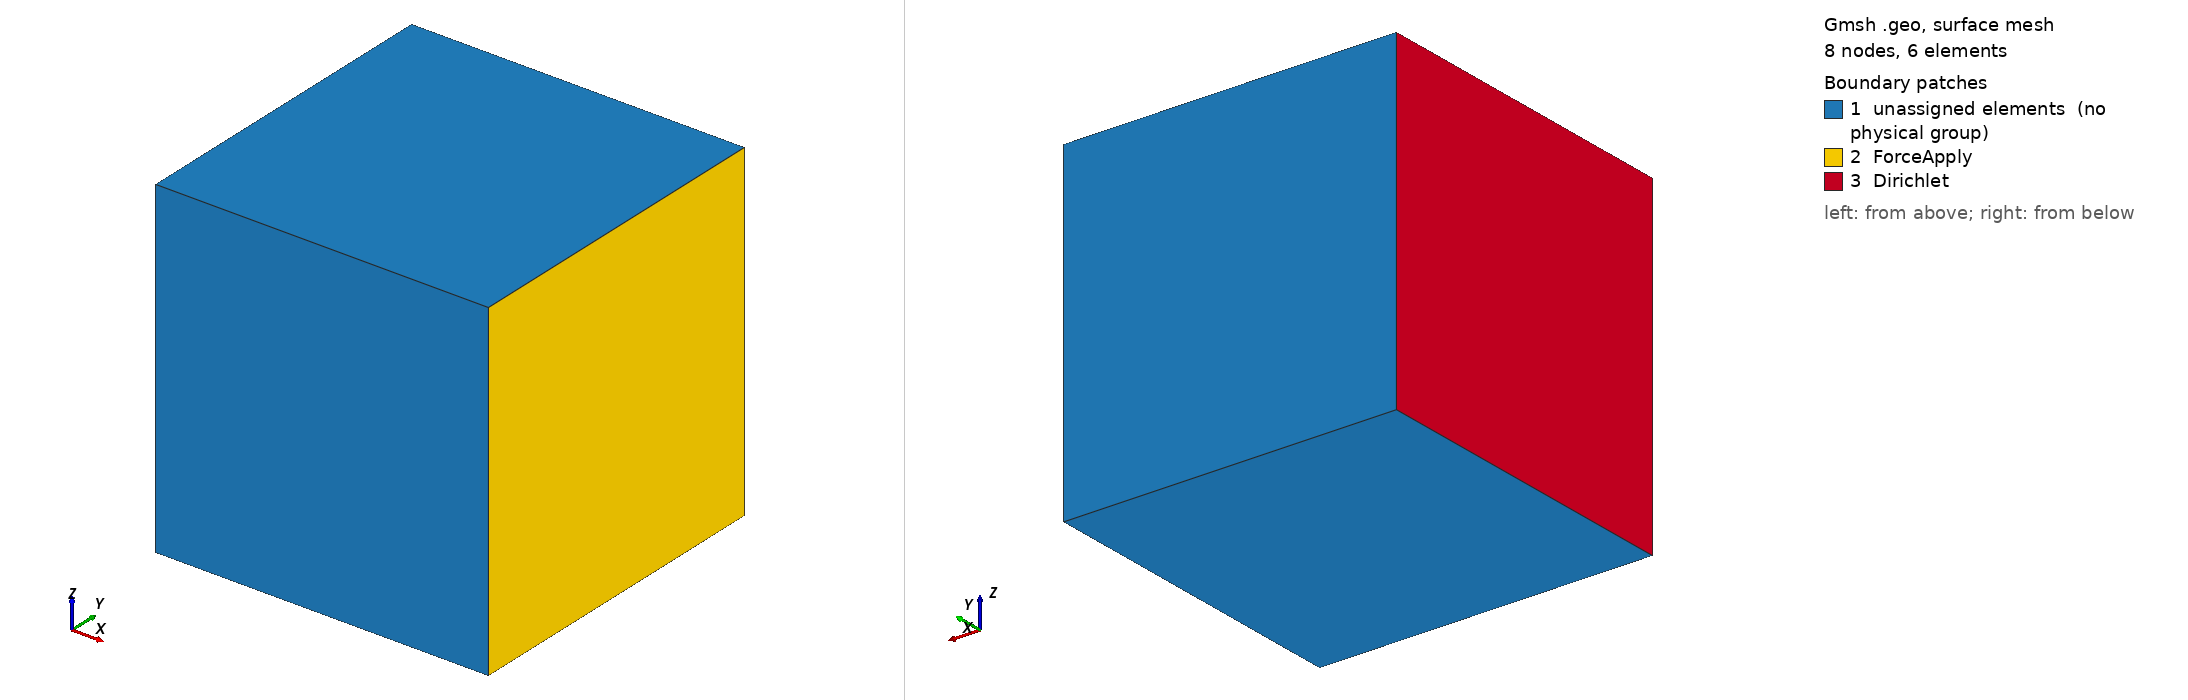

Gmsh geometry script, surface-meshed: 8 nodes, 6 surface elements. Boundary patches (legend numbers): 1 unassigned elements (no physical group), 2 ForceApply, 3 Dirichlet. Left view from above one corner, right view from below the opposite corner. Legend entries are the model's physical surfaces; 'unassigned elements' are surfaces in no physical group. The drawing asked Gmsh for element sizes between 1% and 20% of the model's largest extent; the script's own settings can give other sizes.

=== hexa.geo (drawn) ===
SetFactory("OpenCASCADE");

h = 1;
xmin = 0;
xmax = 1;
ymin = 0;
ymax = 1;
zmin = 0;
epaisseur = 1;

Point(1) = {xmin, ymin, zmin, h};
Point(2) = {xmax, ymin, zmin, h};
Point(3) = {xmax, ymax, zmin, h};
Point(4) = {xmin, ymax, zmin, h};


Line(1) = {1, 2};
Line(2) = {2, 3};
Line(3) = {3, 4};
Line(4) = {4, 1};
Curve Loop(1) = {1, 2, 3, 4};
Plane Surface(1) = {1};

Transfinite Curve {1,2,3,4} = 1 Using Progression 1;
Recombine Surface {1};

Extrude {0, 0, epaisseur} {
    Surface{1}; Layers{1}; Recombine;
}

Transfinite Curve {1,2,3,4} = 1 Using Progression 1;



Physical Volume("Omega") = {1};

Physical Surface("ForceApply") = {3};
Physical Surface("Dirichlet") = {5};
